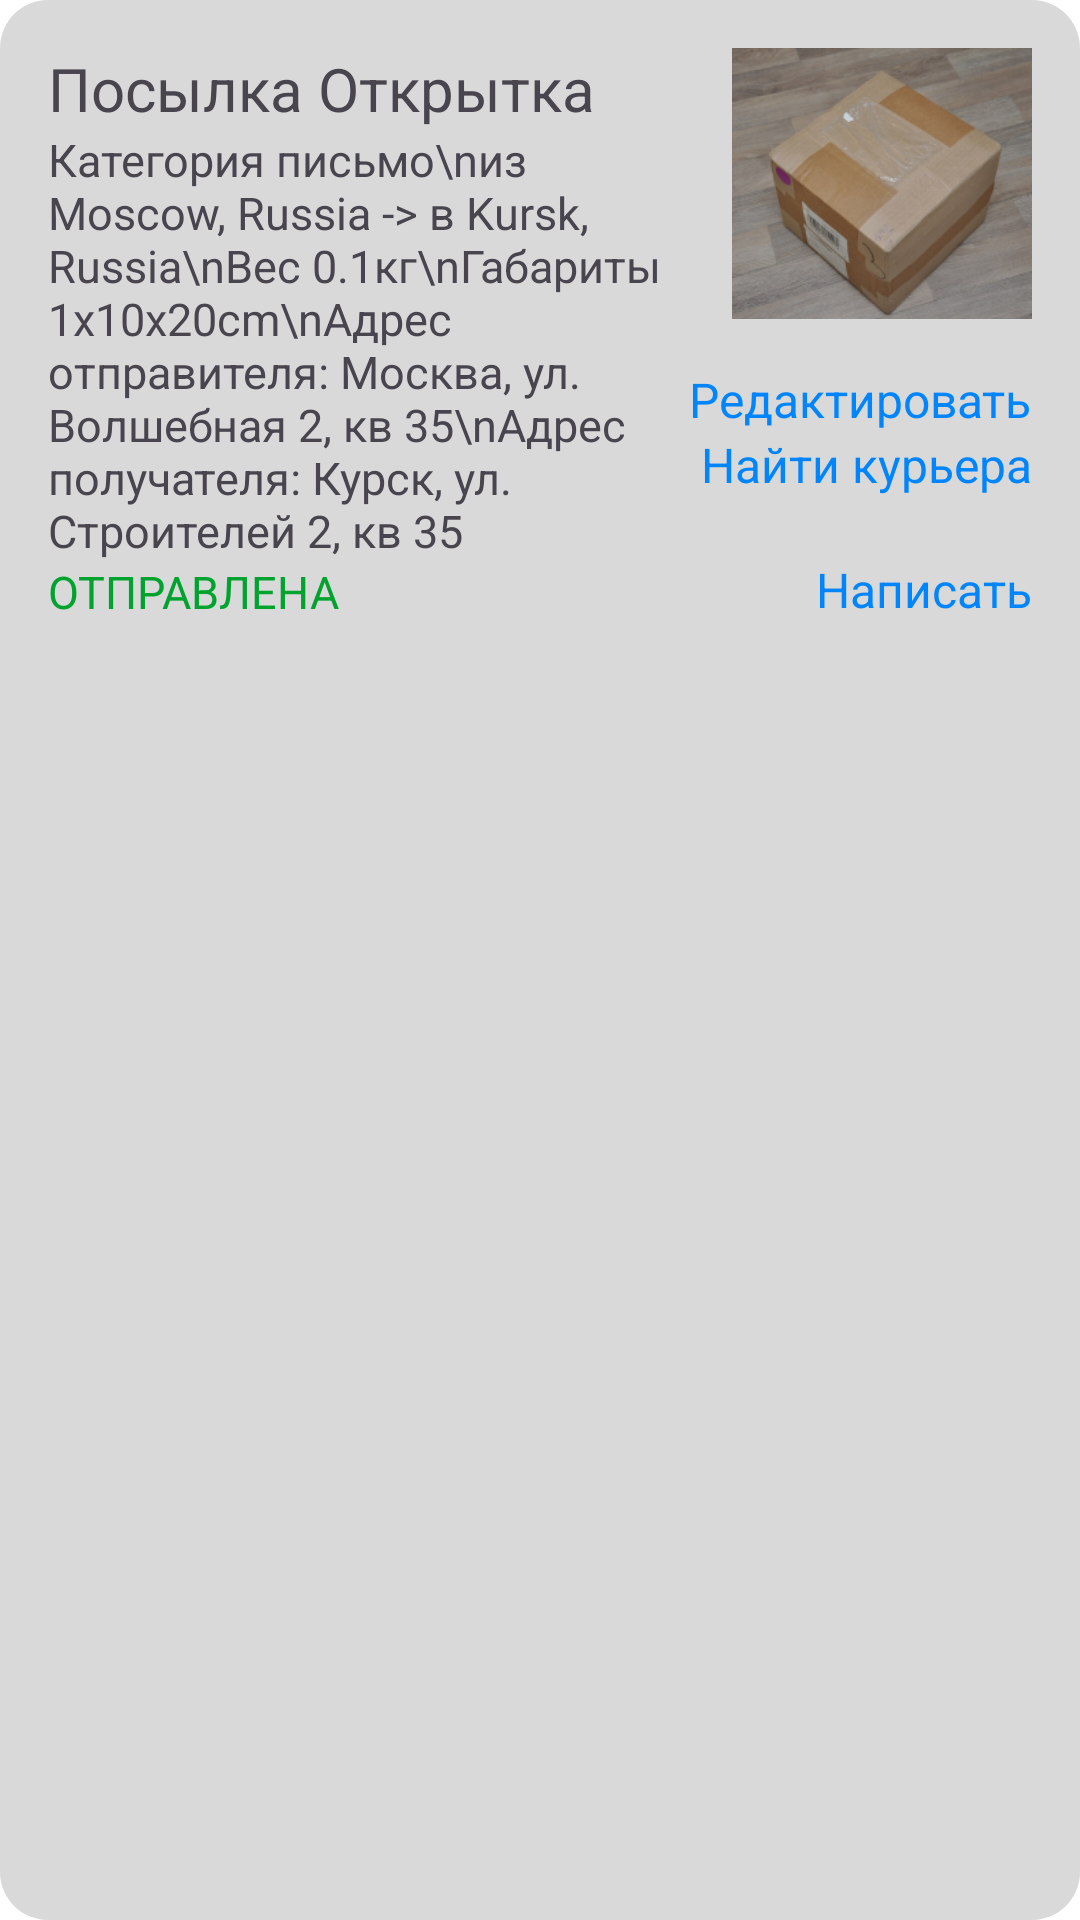

This screen was rendered from an Android layout file. Write that file and the resources it references.
<!-- AndroidManifest.xml: application theme Theme.DeliveryApp -->
<!-- res/layout/element_expedition_box.xml -->
<?xml version="1.0" encoding="utf-8"?>
<RelativeLayout xmlns:android="http://schemas.android.com/apk/res/android"
android:layout_width="match_parent"
android:layout_height="wrap_content"
android:layout_marginTop="@dimen/containers_margin"
android:background="@drawable/container_round"
android:padding="@dimen/containers_margin">

<LinearLayout
    android:id="@+id/fragment_expeditions_box_description_container2"
    android:layout_width="wrap_content"
    android:layout_height="wrap_content"
    android:layout_alignParentStart="true"
    android:layout_toStartOf="@+id/fragment_expeditions_box_image_container2"
    android:orientation="vertical">

    <TextView
        android:id="@+id/element_expedition_box_title"
        android:layout_width="match_parent"
        android:layout_height="wrap_content"
        android:text="Посылка Открытка"
        android:textSize="20sp" />

    <TextView
        android:id="@+id/element_expedition_box_description"
        android:layout_width="match_parent"
        android:layout_height="wrap_content"
        android:text="Категория письмо\nиз Moscow, Russia -> в Kursk, Russia\nВес 0.1кг\nГабариты 1x10x20cm\nАдрес отправителя: Москва, ул. Волшебная 2, кв 35\nАдрес получателя: Курск, ул. Строителей 2, кв 35"
        android:textSize="15sp" />

    <TextView
        android:id="@+id/element_expedition_box_state"
        android:layout_width="wrap_content"
        android:layout_height="wrap_content"
        android:text="ОТПРАВЛЕНА"
        android:textColor="@color/sent_mail_text_color"
        android:textSize="15sp" />
</LinearLayout>

<LinearLayout
    android:id="@+id/fragment_expeditions_box_image_container2"
    android:layout_width="wrap_content"
    android:layout_height="wrap_content"
    android:layout_alignParentEnd="true"
    android:layout_alignTop="@+id/fragment_expeditions_box_description_container2"
    android:layout_alignBottom="@+id/fragment_expeditions_box_description_container2"
    android:gravity="end"
    android:orientation="vertical">

    <ImageView
        android:id="@+id/element_expedition_box_img"
        android:layout_width="@dimen/expeditions_fragment_box_photo_width"
        android:layout_height="wrap_content"
        android:layout_marginStart="@dimen/containers_margin"
        android:layout_marginBottom="@dimen/containers_margin"
        android:adjustViewBounds="true"
        android:src="@drawable/box_img_example" />

    <TextView
        android:id="@+id/element_expedition_box_button_edit"
        android:layout_width="wrap_content"
        android:layout_height="wrap_content"
        android:text="Редактировать"
        android:textColor="@color/button_text_color"
        android:textSize="@dimen/simple_text_size" />

    <TextView
        android:id="@+id/element_expedition_box_button_find_somebody"
        android:layout_width="wrap_content"
        android:layout_height="wrap_content"
        android:text="Найти курьера"
        android:textColor="@color/button_text_color"
        android:textSize="@dimen/simple_text_size" />

    <TextView
        android:id="@+id/element_expedition_box_button_connect"
        android:layout_width="wrap_content"
        android:layout_height="match_parent"
        android:gravity="bottom"
        android:text="Написать"
        android:textColor="@color/button_text_color"
        android:textSize="@dimen/simple_text_size" />
</LinearLayout>
</RelativeLayout>
<!-- resources referenced by this layout -->
<resources>
  <color name="button_text_color">#0085FF</color>
  <color name="sent_mail_text_color">#00A32E</color>
  <dimen name="containers_margin">16dp</dimen>
  <dimen name="expeditions_fragment_box_photo_width">100dp</dimen>
  <dimen name="simple_text_size">16sp</dimen>
  <!-- drawable box_img_example: png bitmap (drawable, 71508 bytes) -->
  <!-- drawable container_round (drawable) -->
  <?xml version="1.0" encoding="utf-8"?>
  <selector xmlns:android="http://schemas.android.com/apk/res/android">
      <item>
          <shape android:shape="rectangle">
              <corners android:topLeftRadius="@dimen/containers_radius_rounding"
                  android:topRightRadius="@dimen/containers_radius_rounding"
                  android:bottomLeftRadius="@dimen/containers_radius_rounding"
                  android:bottomRightRadius="@dimen/containers_radius_rounding" />
              <solid android:color="@color/containers_color" />
          </shape>
      </item>
  </selector>
  <style name="Theme.DeliveryApp" parent="Theme.Material3.DayNight">
          
          <item name="colorPrimary">@color/purple_500</item>
          <item name="colorPrimaryVariant">@color/purple_700</item>
          <item name="colorOnPrimary">@color/white</item>
          
          <item name="colorSecondary">@color/teal_200</item>
          <item name="colorSecondaryVariant">@color/teal_700</item>
          <item name="colorOnSecondary">@color/colorOnSecondary</item>
          
          <item name="android:statusBarColor">?attr/colorPrimaryVariant</item>
          
  
  
          <item name="android:windowBackground">@color/white</item>
  
  
          <item name="android:buttonStyle">@style/button</item>
  
      </style>
  <dimen name="containers_radius_rounding">16dp</dimen>
  <color name="containers_color">#FFD9D9D9</color>
  <color name="purple_500">#FF6200EE</color>
  <color name="purple_700">#FF3700B3</color>
  <color name="white">#FFFFFFFF</color>
  <color name="teal_200">#FF03DAC5</color>
  <color name="teal_700">#FF018786</color>
  <color name="colorOnSecondary">#FF000000</color>
  <style name="button" parent="@style/Widget.Material3.Button">
          <item name="android:textSize">@dimen/simple_text_size</item>
      </style>
</resources>
